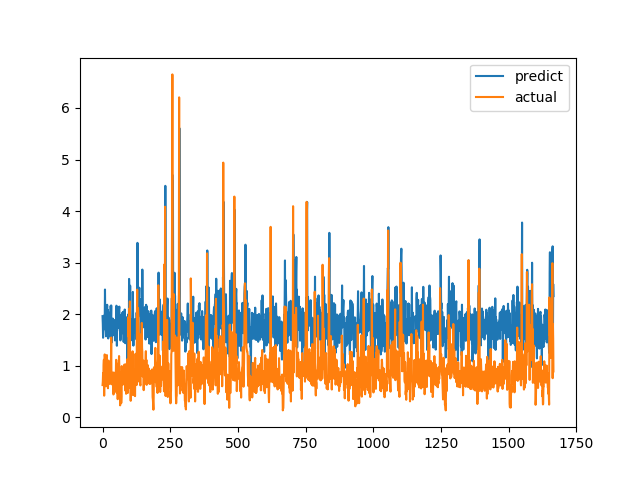

The file beside this chart, header and first rows:
predict, actual
1.962, 0.6238
1.812, 0.6915
1.542, 0.8558
1.726, 0.7094
1.813, 1.015
1.757, 1.116
1.974, 0.4183
1.708, 1.002
1.826, 1.219
2.478, 1.143
1.943, 0.6528
2.041, 0.6747
1.674, 0.601
1.57, 0.6695
1.654, 0.6538
1.644, 0.7814
1.837, 1.206
2.182, 0.8469
1.87, 0.8286
2.083, 0.6482
1.69, 0.5624
1.528, 0.7183
1.698, 1.1
2.032, 0.9542
1.878, 0.729
1.58, 0.6694
1.802, 0.8631
2.019, 0.6465
1.57, 0.8223
1.693, 0.9236
2.161, 0.8301
1.909, 1.067
2.168, 1.546
1.446, 0.6827
1.627, 0.6386
1.778, 0.6464
1.804, 0.6881
1.804, 0.7274
1.914, 0.65
1.808, 0.8694
1.821, 0.4409
1.591, 0.4519
1.641, 0.7575
1.887, 0.4952
1.778, 0.6851
1.754, 0.7244
1.49, 0.8654
1.638, 0.74
1.78, 0.8071
1.722, 0.8204
1.741, 1.114
2.165, 1.109
2.157, 0.4751
1.387, 1.039
1.918, 0.9458
1.921, 0.7878
2.056, 0.3505
1.728, 0.9368
2.062, 0.9868
1.888, 0.647
... 1,607 more rows
